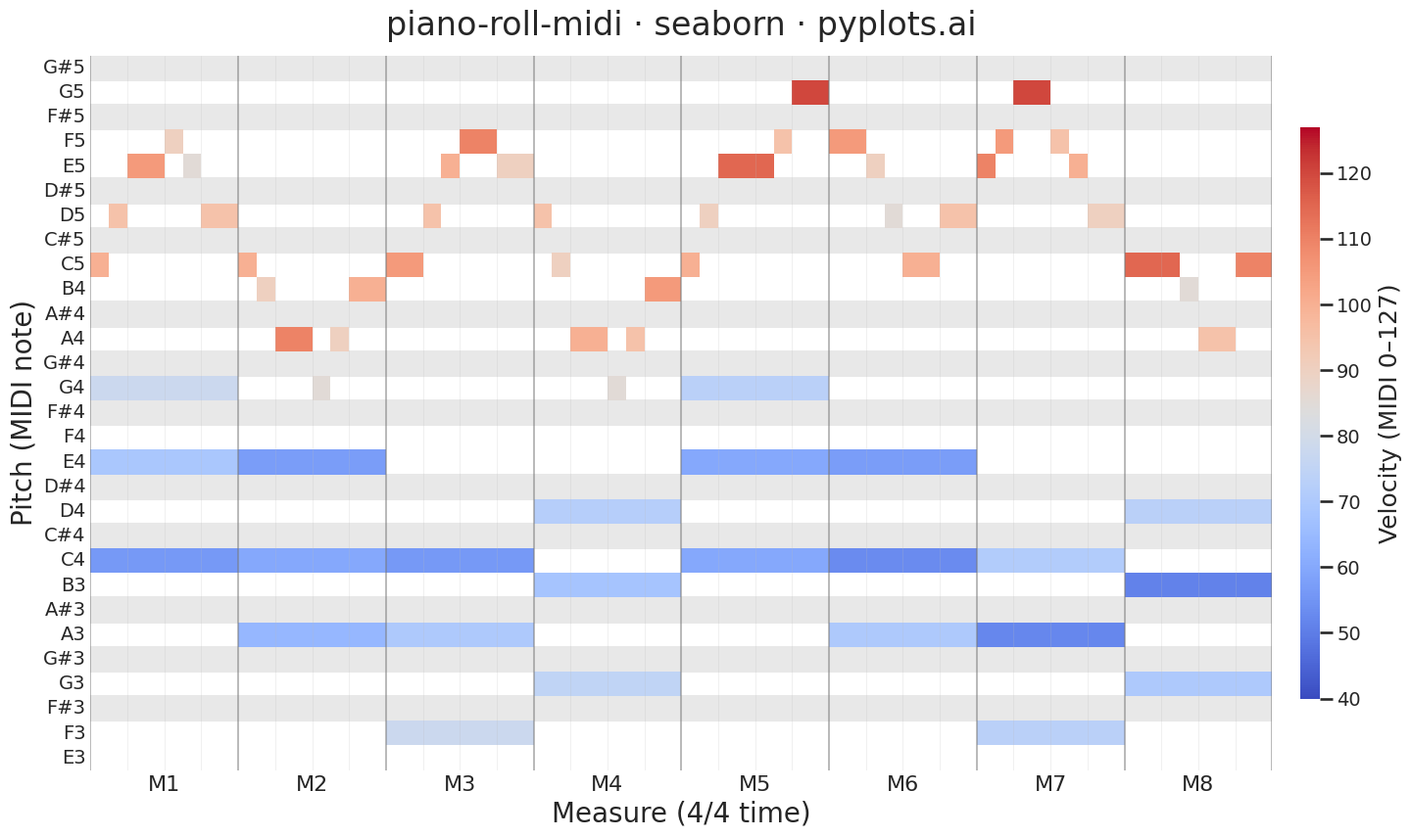

This chart was generated by the following Python code:
""" pyplots.ai
piano-roll-midi: MIDI Piano Roll Visualization
Library: seaborn 0.13.2 | Python 3.14.3
Quality: 84/100 | Created: 2026-03-07
"""

import matplotlib.pyplot as plt
import numpy as np
import pandas as pd
import seaborn as sns


# Setup
sns.set_context("talk", font_scale=1.2)
sns.set_style("white")

# MIDI helpers
NOTE_NAMES = ["C", "C#", "D", "D#", "E", "F", "F#", "G", "G#", "A", "A#", "B"]
BLACK_KEY_INDICES = {1, 3, 6, 8, 10}

# Data - A chord progression (C - Am - F - G) with melody over 8 measures
np.random.seed(42)

notes_data = []

# Chord progression pattern
chords = {
    "C": [60, 64, 67],  # C4, E4, G4
    "Am": [57, 60, 64],  # A3, C4, E4
    "F": [53, 57, 60],  # F3, A3, C4
    "G": [55, 59, 62],  # G3, B3, D4
}
progression = ["C", "Am", "F", "G"]

# Add chord tones across 8 measures (32 beats in 4/4 time)
for measure in range(8):
    chord_name = progression[measure % 4]
    pitches = chords[chord_name]
    beat_offset = measure * 4

    for pitch in pitches:
        velocity = np.random.randint(50, 80)
        notes_data.append({"start": beat_offset, "duration": 4.0, "pitch": pitch, "velocity": velocity})

# Melody line
melody = [
    (0, 0.5, 72, 100),
    (0.5, 0.5, 74, 95),
    (1.0, 1.0, 76, 105),
    (2.0, 0.5, 77, 90),
    (2.5, 0.5, 76, 85),
    (3.0, 1.0, 74, 95),
    (4, 0.5, 72, 100),
    (4.5, 0.5, 71, 90),
    (5.0, 1.0, 69, 110),
    (6.0, 0.5, 67, 85),
    (6.5, 0.5, 69, 90),
    (7.0, 1.0, 71, 100),
    (8, 1.0, 72, 105),
    (9.0, 0.5, 74, 95),
    (9.5, 0.5, 76, 100),
    (10.0, 1.0, 77, 110),
    (11.0, 1.0, 76, 90),
    (12, 0.5, 74, 95),
    (12.5, 0.5, 72, 90),
    (13.0, 1.0, 69, 100),
    (14.0, 0.5, 67, 85),
    (14.5, 0.5, 69, 95),
    (15.0, 1.0, 71, 105),
    (16, 0.5, 72, 100),
    (16.5, 0.5, 74, 90),
    (17.0, 1.5, 76, 115),
    (18.5, 0.5, 77, 95),
    (19.0, 1.0, 79, 120),
    (20, 1.0, 77, 105),
    (21.0, 0.5, 76, 90),
    (21.5, 0.5, 74, 85),
    (22.0, 1.0, 72, 100),
    (23.0, 1.0, 74, 95),
    (24, 0.5, 76, 110),
    (24.5, 0.5, 77, 105),
    (25.0, 1.0, 79, 120),
    (26.0, 0.5, 77, 95),
    (26.5, 0.5, 76, 100),
    (27.0, 1.0, 74, 90),
    (28, 1.5, 72, 115),
    (29.5, 0.5, 71, 85),
    (30.0, 1.0, 69, 95),
    (31.0, 1.0, 72, 110),
]

for start, dur, pitch, vel in melody:
    notes_data.append({"start": start, "duration": dur, "pitch": pitch, "velocity": vel})

df = pd.DataFrame(notes_data)

# Pitch range with margin
pitch_min = df["pitch"].min() - 1
pitch_max = df["pitch"].max() + 1
pitches = list(range(pitch_min, pitch_max + 1))
n_pitches = len(pitches)

# Create a time-pitch matrix for heatmap (resolution: 0.25 beats = sixteenth notes)
resolution = 0.25
total_beats = 32
n_steps = int(total_beats / resolution)
matrix = np.full((n_pitches, n_steps), np.nan)

for _, row in df.iterrows():
    pitch_idx = int(row["pitch"]) - pitch_min
    start_step = int(row["start"] / resolution)
    end_step = int((row["start"] + row["duration"]) / resolution)
    end_step = min(end_step, n_steps)
    for t in range(start_step, end_step):
        existing = matrix[pitch_idx, t]
        if np.isnan(existing) or row["velocity"] > existing:
            matrix[pitch_idx, t] = row["velocity"]

# Flip so highest pitch is at the top
matrix_flipped = matrix[::-1]
pitches_flipped = pitches[::-1]

# Build pitch labels
pitch_labels = [f"{NOTE_NAMES[p % 12]}{p // 12 - 1}" for p in pitches_flipped]

# Build time labels (show measure numbers at beat 0 of each measure)
time_labels = [""] * n_steps
for beat in range(0, total_beats + 1, 4):
    step = int(beat / resolution)
    if step < n_steps:
        time_labels[step] = f"M{beat // 4 + 1}"

# Create blue-to-red colormap as spec suggests
cmap = sns.color_palette("coolwarm", as_cmap=True)

# Black key row mask for background shading
black_key_mask = np.array([p % 12 in BLACK_KEY_INDICES for p in pitches_flipped])

# Plot
fig, ax = plt.subplots(figsize=(16, 9))

# Draw background shading for black keys first
for i, is_black in enumerate(black_key_mask):
    if is_black:
        ax.axhspan(i, i + 1, color="#e8e8e8", zorder=0)

# Use seaborn heatmap as the core visualization
sns.heatmap(
    pd.DataFrame(matrix_flipped, index=pitch_labels),
    ax=ax,
    cmap=cmap,
    vmin=40,
    vmax=127,
    cbar_kws={"label": "Velocity (MIDI 0–127)", "shrink": 0.8, "aspect": 30, "pad": 0.02},
    xticklabels=False,
    yticklabels=1,
    linewidths=0,
    mask=np.isnan(matrix_flipped),
)

# Add beat grid lines
for beat in range(total_beats + 1):
    x_pos = beat / resolution
    if beat % 4 == 0:
        ax.axvline(x_pos, color="#777777", linewidth=1.2, alpha=0.6, zorder=3)
    else:
        ax.axvline(x_pos, color="#bbbbbb", linewidth=0.5, alpha=0.3, zorder=3)

# X-axis: measure labels
measure_positions = [int(b / resolution) for b in range(0, total_beats, 4)]
measure_labels_display = [f"M{i + 1}" for i in range(len(measure_positions))]
ax.set_xticks([pos + 2 / resolution for pos in measure_positions])
ax.set_xticklabels(measure_labels_display, fontsize=16)

# Y-axis styling
ax.tick_params(axis="y", labelsize=14, length=0)
ax.tick_params(axis="x", length=0)

# Colorbar styling
cbar = ax.collections[0].colorbar
cbar.ax.tick_params(labelsize=14)
cbar.set_label("Velocity (MIDI 0–127)", fontsize=18)

# Labels and title
ax.set_xlabel("Measure (4/4 time)", fontsize=20)
ax.set_ylabel("Pitch (MIDI note)", fontsize=20)
ax.set_title("piano-roll-midi · seaborn · pyplots.ai", fontsize=24, fontweight="medium", pad=15)

# Remove spines
for spine in ax.spines.values():
    spine.set_visible(False)

plt.tight_layout()
plt.savefig("plot.png", dpi=300, bbox_inches="tight")
